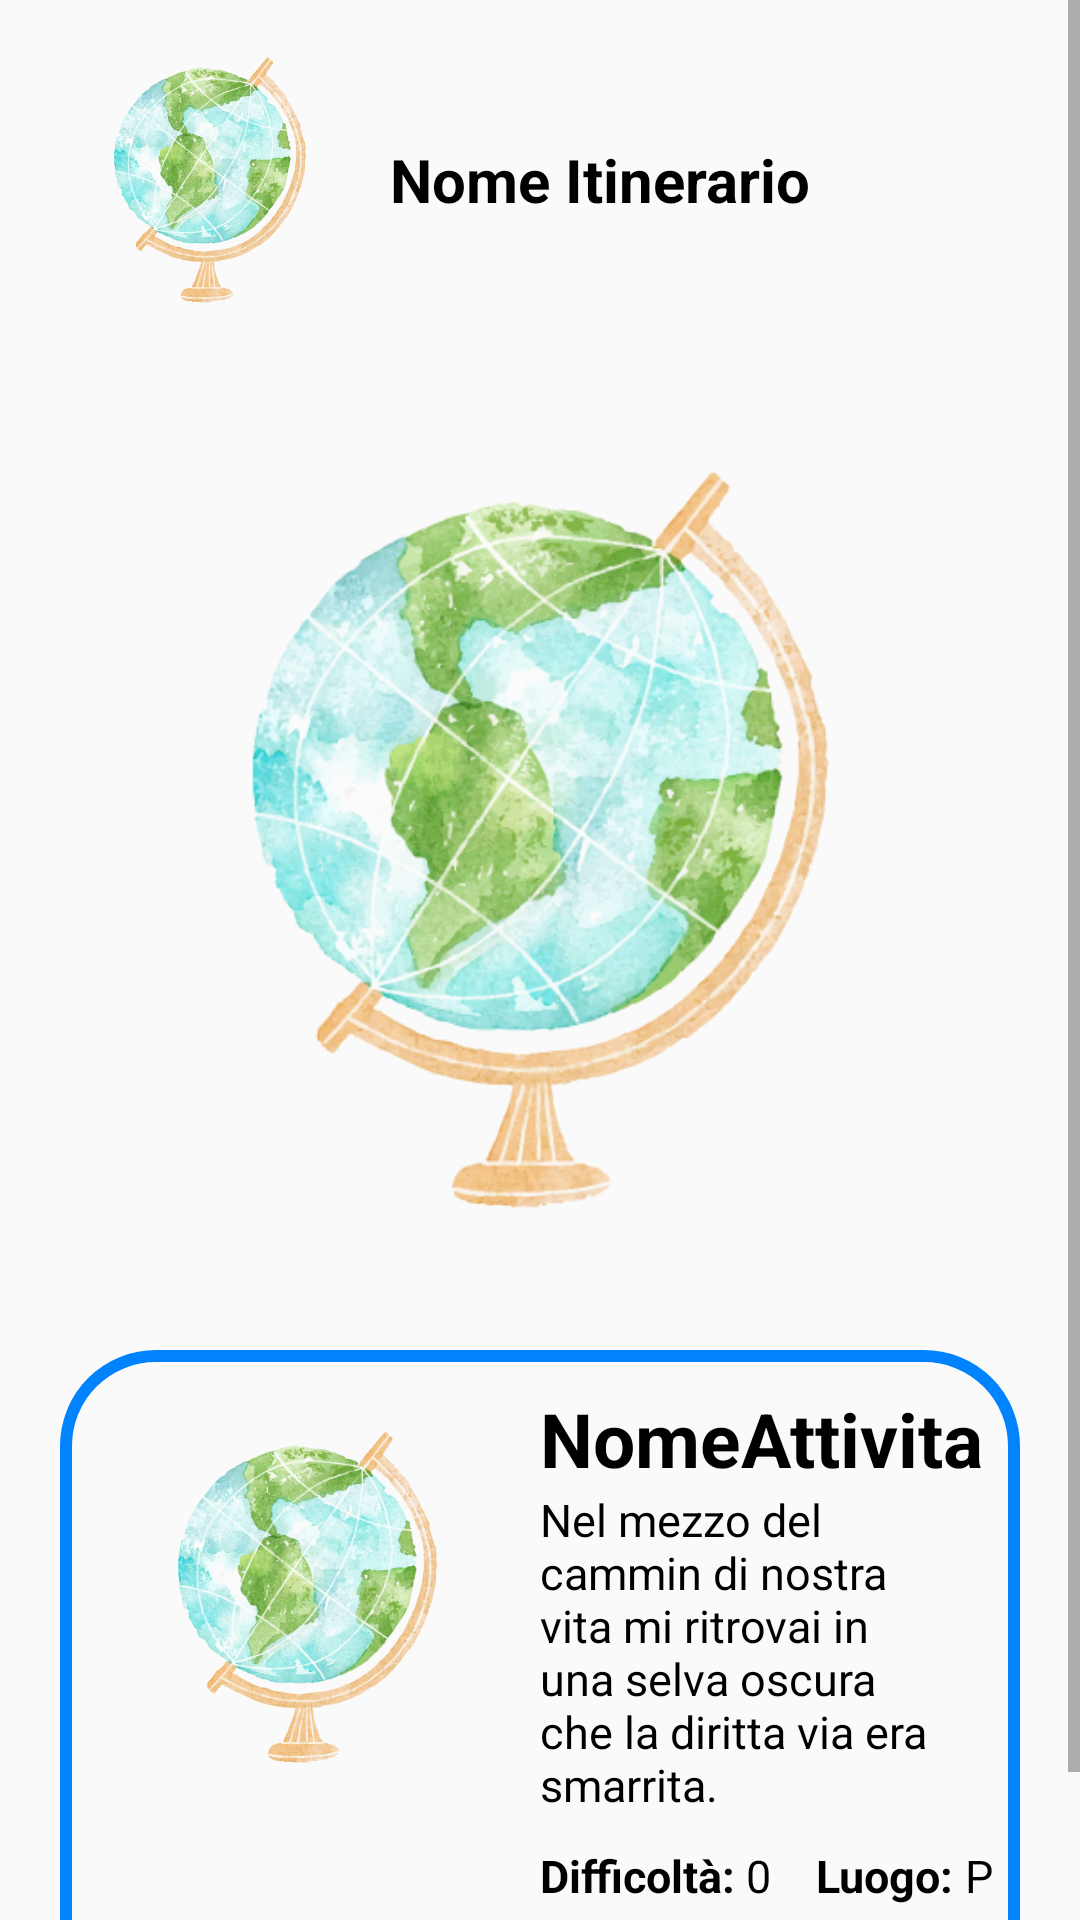

Write the Android layout XML for this screen, with the resource values it uses.
<!-- AndroidManifest.xml: application theme Theme.AppCompat.Light.NoActionBar -->
<!-- res/layout/fragment_descrizione_itinerario.xml -->
<?xml version="1.0" encoding="utf-8"?>
<ScrollView xmlns:android="http://schemas.android.com/apk/res/android"
    xmlns:tools="http://schemas.android.com/tools"
    android:id="@+id/scroll_view"
    android:layout_width="match_parent"
    android:layout_height="match_parent">

    <LinearLayout
        android:id="@+id/main"
        android:layout_width="match_parent"
        android:layout_height="wrap_content"
        android:orientation="vertical"
        tools:context=".Activity.MainActivity">

        <LinearLayout
            android:layout_width="match_parent"
            android:layout_height="wrap_content"
            android:layout_marginStart="20dp"
            android:layout_marginTop="10dp"
            android:layout_marginEnd="20dp"
            android:orientation="horizontal">

            <ImageView
                android:id="@+id/logoApp"
                android:layout_width="100dp"
                android:layout_height="100dp"
                android:layout_marginEnd="10dp"
                android:src="@drawable/logoapp" />

            <TextView
                android:layout_width="wrap_content"
                android:layout_height="wrap_content"
                android:layout_gravity="center"
                android:text="Nome Itinerario"
                android:textColor="@color/black"
                android:textSize="20dp"
                android:textStyle="bold"/>

        </LinearLayout>

        <ImageView
            android:id="@+id/imgMappaItinerario"
            android:layout_width="wrap_content"
            android:layout_height="300dp"
            android:layout_gravity="center_horizontal"
            android:layout_marginStart="20dp"
            android:layout_marginTop="20dp"
            android:layout_marginEnd="20dp"
            android:layout_marginBottom="20dp"
            android:src="@drawable/logoapp" />

        <RelativeLayout
            android:layout_width="match_parent"
            android:layout_height="wrap_content"
            android:background="@drawable/shape_background"
            android:id="@+id/corniceLayout"
            android:layout_marginStart="20dp"
            android:layout_marginEnd="20dp">

            <ImageView
                android:id="@+id/logoItinerario"
                android:layout_width="135dp"
                android:layout_height="135dp"
                android:layout_margin="10dp"
                android:src="@drawable/logoapp" />

            <TextView
                android:id="@+id/nomeAttivita"
                android:layout_width="wrap_content"
                android:layout_height="wrap_content"
                android:layout_toRightOf="@id/logoItinerario"
                android:text="NomeAttivita"
                android:textColor="@color/black"
                android:layout_gravity="top"
                android:layout_marginTop="7.5dp"
                android:textSize="25sp"
                android:textStyle="bold" />

            <TextView
                android:id="@+id/descrizioneAttivita"
                android:layout_width="356dp"
                android:layout_height="wrap_content"
                android:layout_below="@id/nomeAttivita"
                android:layout_gravity="top"
                android:layout_toRightOf="@id/logoItinerario"
                android:text="Nel mezzo del cammin di nostra vita mi ritrovai in una selva oscura che la diritta via era smarrita."
                android:textColor="@color/black"
                android:textSize="15sp"
                android:layout_marginRight="20dp"/>
                


            <TextView
                android:id="@+id/difficoltaTesto"
                android:layout_width="wrap_content"
                android:layout_height="wrap_content"
                android:layout_toRightOf="@id/logoItinerario"
                android:layout_below="@id/descrizioneAttivita"
                android:text="Difficoltà: "
                android:textColor="@color/black"
                android:layout_gravity="top"
                android:layout_marginTop="10dp"
                android:textSize="15dp"
                android:textStyle="bold"/>

            <TextView
                android:id="@+id/difficoltaValore"
                android:layout_width="wrap_content"
                android:layout_height="wrap_content"
                android:layout_toRightOf="@id/difficoltaTesto"
                android:layout_below="@id/descrizioneAttivita"
                android:text="0"
                android:textColor="@color/black"
                android:layout_gravity="top"
                android:layout_marginTop="10dp"
                android:textSize="15dp" />

            <TextView
                android:id="@+id/luogoTesto"
                android:layout_width="wrap_content"
                android:layout_height="wrap_content"
                android:layout_below="@id/descrizioneAttivita"
                android:layout_toRightOf="@id/difficoltaValore"
                android:layout_marginLeft="15dp"
                android:text="Luogo: "
                android:textColor="@color/black"
                android:layout_gravity="top"
                android:layout_marginTop="10dp"
                android:textSize="15dp"
                android:textStyle="bold"/>

            <TextView
                android:id="@+id/luogoValore"
                android:layout_width="wrap_content"
                android:layout_height="wrap_content"
                android:layout_toRightOf="@id/luogoTesto"
                android:layout_below="@id/descrizioneAttivita"
                android:text="Posto"
                android:textColor="@color/black"
                android:layout_gravity="top"
                android:layout_marginTop="10dp"
                android:textSize="15dp" />


        </RelativeLayout>


    </LinearLayout>
</ScrollView>
<!-- resources referenced by this layout -->
<resources>
  <color name="black">#FF000000</color>
  <!-- drawable logoapp: png bitmap (drawable, 191942 bytes) -->
  <!-- drawable shape_background (drawable) -->
  <?xml version="1.0" encoding="utf-8"?>
  <shape xmlns:android="http://schemas.android.com/apk/res/android"
      android:shape="rectangle">
  
  
  
      <padding
          android:left="5dp"
          android:top="5dp"
          android:right="5dp"
          android:bottom="5dp" />
  
      <stroke
          android:color="@color/azzurro"
          android:width="4dp" />
  
      <corners android:radius="30dp" />
  
  </shape>
  <color name="azzurro">#0183fd</color>
</resources>
